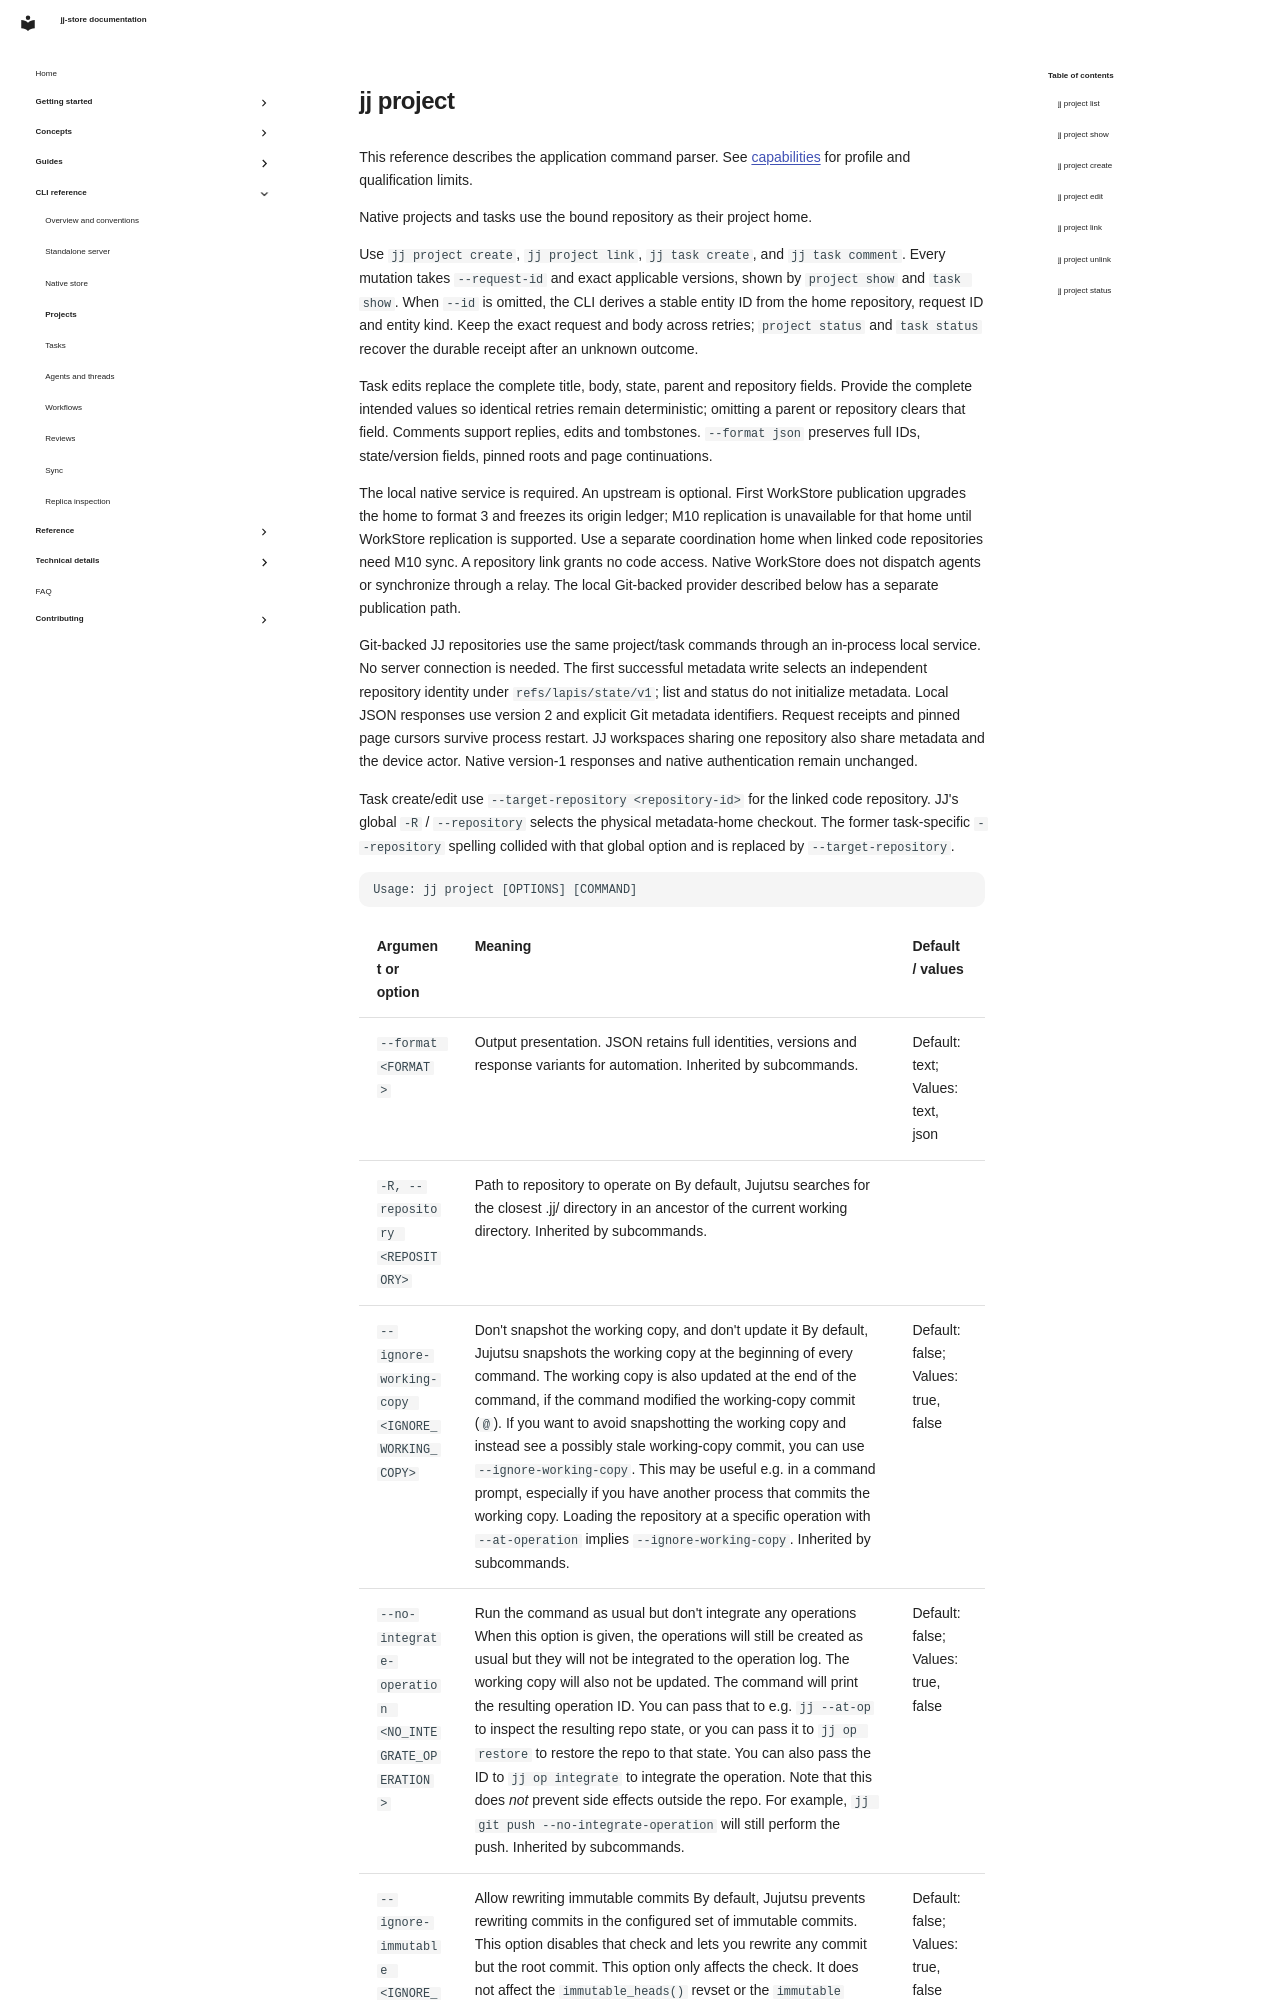

repository: stevejuma/jj-store · page: cli/jj-project/index.html · generator: mkdocs

<!-- Generated by pnpm docs:generate. Edit command definitions or shared docs/cli help. -->

# jj project

This reference describes the application command parser. See [capabilities](../reference/capabilities.md) for profile and qualification limits.

Native projects and tasks use the bound repository as their project home.

Use `jj project create`, `jj project link`, `jj task create`, and
`jj task comment`. Every mutation takes `--request-id` and exact applicable
versions, shown by `project show` and `task show`. When `--id` is omitted, the
CLI derives a stable entity ID from the home repository, request ID and entity
kind. Keep the exact request and body across retries; `project status` and
`task status` recover the durable receipt after an unknown outcome.

Task edits replace the complete title, body, state, parent and repository
fields. Provide the complete intended values so identical retries remain
deterministic; omitting a parent or repository clears that field. Comments
support replies, edits and tombstones. `--format json` preserves full IDs,
state/version fields, pinned roots and page continuations.

The local native service is required. An upstream is optional. First WorkStore
publication upgrades the home to format 3 and freezes its origin ledger; M10
replication is unavailable for that home until WorkStore replication is
supported. Use a separate coordination home when linked code repositories need
M10 sync. A repository link grants no code access. Native WorkStore does not
dispatch agents or synchronize through a relay. The local Git-backed provider
described below has a separate publication path.

Git-backed JJ repositories use the same project/task commands through an
in-process local service. No server connection is needed. The first successful
metadata write selects an independent repository identity under
`refs/lapis/state/v1`; list and status do not initialize metadata. Local JSON
responses use version 2 and explicit Git metadata identifiers. Request receipts
and pinned page cursors survive process restart. JJ workspaces sharing one
repository also share metadata and the device actor. Native version-1 responses
and native authentication remain unchanged.

Task create/edit use `--target-repository <repository-id>` for the linked code
repository. JJ's global `-R` / `--repository` selects the physical metadata-home
checkout. The former task-specific `--repository` spelling collided with that
global option and is replaced by `--target-repository`.


```text
Usage: jj project [OPTIONS] [COMMAND]
```
